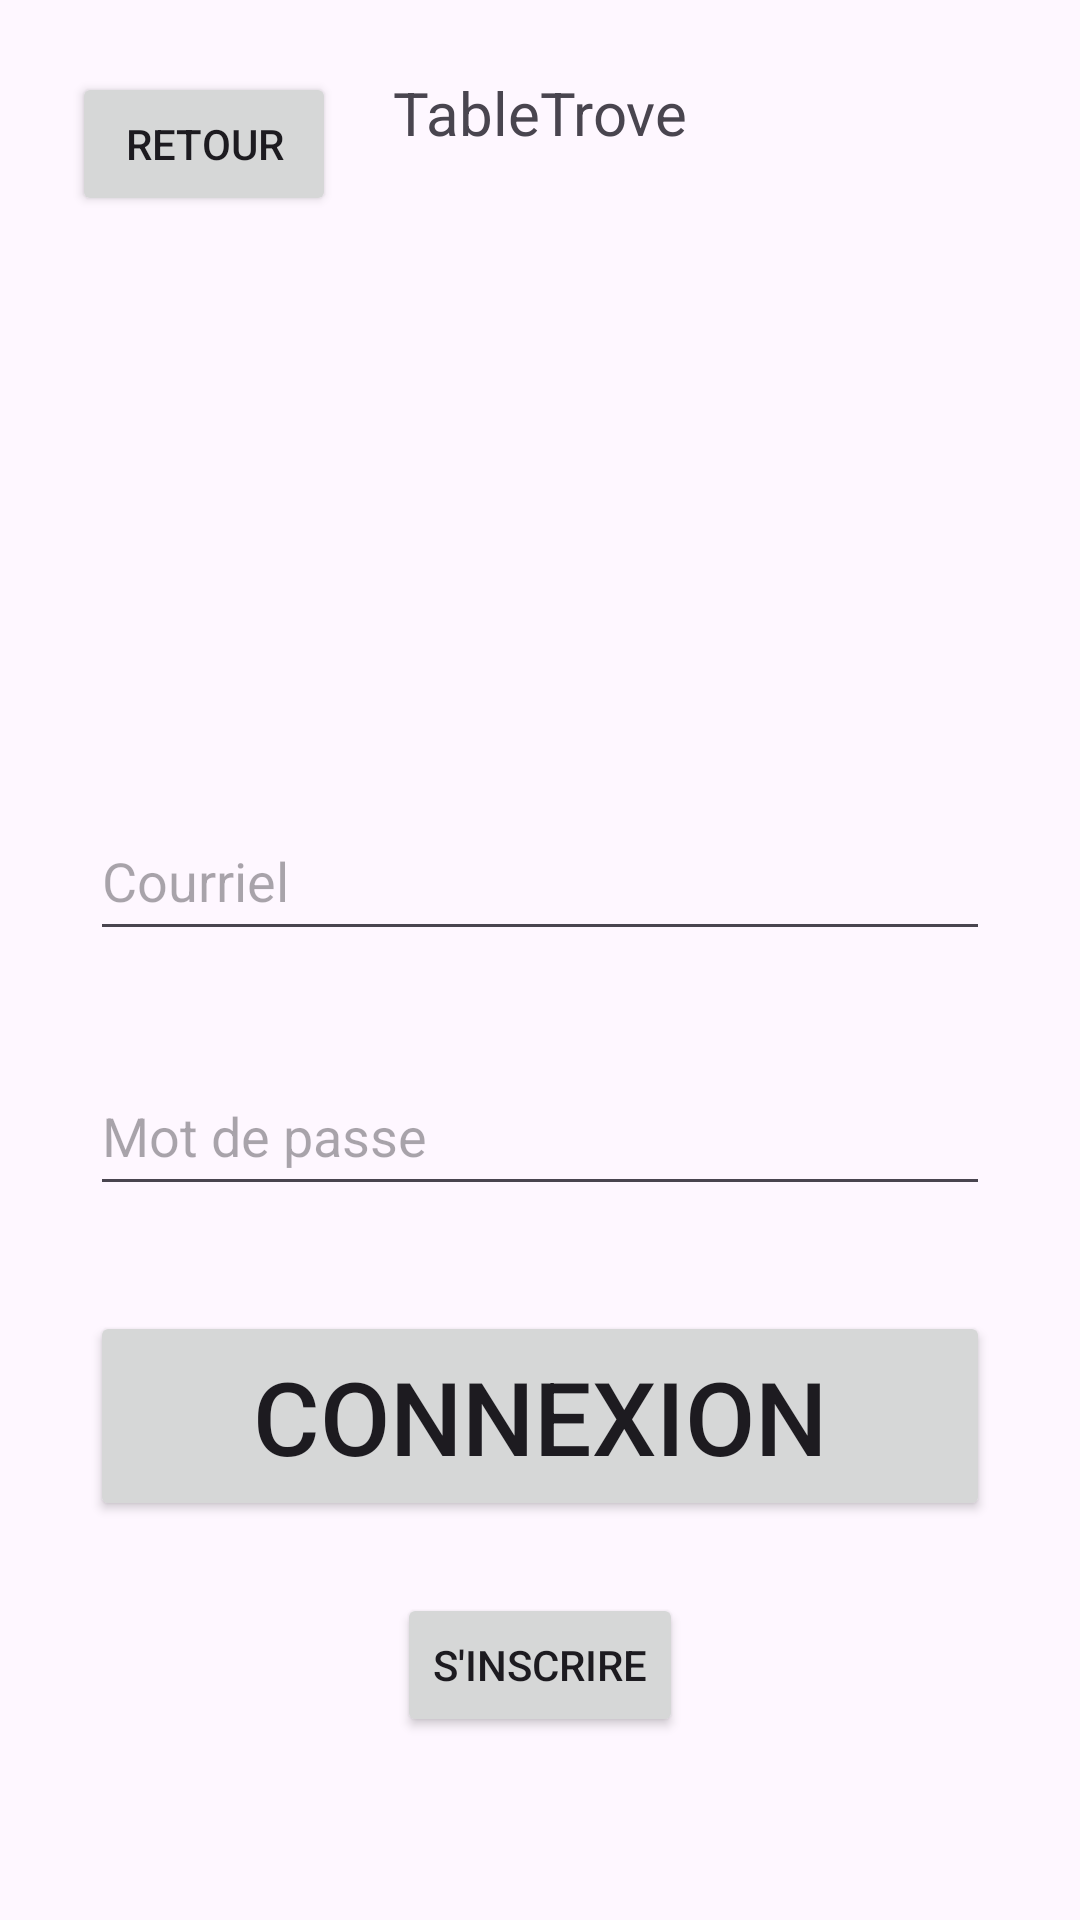

Reconstruct the res/layout file that produces this screen, plus the resources it refers to.
<!-- AndroidManifest.xml: application theme Theme.TableTroveV3 -->
<!-- res/layout/activity_login.xml -->
<?xml version="1.0" encoding="utf-8"?>
<androidx.constraintlayout.widget.ConstraintLayout xmlns:android="http://schemas.android.com/apk/res/android"
    xmlns:app="http://schemas.android.com/apk/res-auto"
    xmlns:tools="http://schemas.android.com/tools"
    android:id="@+id/main"
    android:layout_width="match_parent"
    android:layout_height="match_parent"
    tools:context=".LoginActivity">

    <Button
        android:id="@+id/btnLogin"
        android:layout_width="300dp"
        android:layout_height="70dp"
        android:layout_marginTop="8dp"
        android:text="@string/connexion"
        android:textSize="34sp"
        app:layout_constraintEnd_toEndOf="parent"
        app:layout_constraintStart_toStartOf="parent"
        app:layout_constraintTop_toBottomOf="@+id/tvErreurMdpLogin" />

    <EditText
        android:id="@+id/etLoginMdp"
        android:layout_width="300dp"
        android:layout_height="50dp"
        android:layout_marginTop="8dp"
        android:ems="10"
        android:hint="@string/mdp"
        android:inputType="textPassword"
        app:layout_constraintEnd_toEndOf="@+id/etLoginEmail"
        app:layout_constraintStart_toStartOf="@+id/etLoginEmail"
        app:layout_constraintTop_toBottomOf="@+id/tvErreurEmailLogin" />

    <EditText
        android:id="@+id/etLoginEmail"
        android:layout_width="300dp"
        android:layout_height="50dp"
        android:layout_marginTop="216dp"
        android:ems="10"
        android:hint="@string/email"
        android:inputType="textEmailAddress"
        app:layout_constraintEnd_toEndOf="parent"
        app:layout_constraintStart_toStartOf="parent"
        app:layout_constraintTop_toBottomOf="@+id/tvAppName2" />

    <TextView
        android:id="@+id/tvAppName2"
        android:layout_width="wrap_content"
        android:layout_height="wrap_content"
        android:layout_marginTop="24dp"
        android:text="@string/mobile_app_name"
        android:textSize="20sp"
        app:layout_constraintEnd_toEndOf="parent"
        app:layout_constraintStart_toStartOf="parent"
        app:layout_constraintTop_toTopOf="parent" />

    <Button
        android:id="@+id/btnSeInscrire"
        android:layout_width="wrap_content"
        android:layout_height="wrap_content"
        android:layout_marginTop="24dp"
        android:text="@string/se_inscrire"
        app:layout_constraintEnd_toEndOf="@+id/btnLogin"
        app:layout_constraintStart_toStartOf="@+id/btnLogin"
        app:layout_constraintTop_toBottomOf="@+id/btnLogin" />

    <TextView
        android:id="@+id/tvErreurEmailLogin"
        android:layout_width="300dp"
        android:layout_height="wrap_content"
        android:layout_marginTop="8dp"
        android:text="@string/erreur_email"
        android:textColor="@color/message_erreur"
        android:textStyle="italic"
        app:layout_constraintEnd_toEndOf="@+id/etLoginEmail"
        app:layout_constraintStart_toStartOf="@+id/etLoginEmail"
        app:layout_constraintTop_toBottomOf="@+id/etLoginEmail" />

    <TextView
        android:id="@+id/tvErreurMdpLogin"
        android:layout_width="300dp"
        android:layout_height="wrap_content"
        android:layout_marginTop="8dp"
        android:text="@string/erreur_mdp"
        android:textColor="@color/message_erreur"
        android:textStyle="italic"
        app:layout_constraintEnd_toEndOf="@+id/etLoginMdp"
        app:layout_constraintHorizontal_bias="0.0"
        app:layout_constraintStart_toStartOf="@+id/etLoginMdp"
        app:layout_constraintTop_toBottomOf="@+id/etLoginMdp" />

    <Button
        android:id="@+id/btnRetourLogin"
        android:layout_width="wrap_content"
        android:layout_height="wrap_content"
        android:layout_marginStart="24dp"
        android:text="@string/retour"
        app:layout_constraintStart_toStartOf="parent"
        app:layout_constraintTop_toTopOf="@+id/tvAppName2" />

</androidx.constraintlayout.widget.ConstraintLayout>
<!-- resources referenced by this layout -->
<resources>
  <color name="message_erreur">#B71C1C</color>
  <string name="connexion">CONNEXION</string>
  <string name="email">Courriel</string>
  <string name="erreur_email" />
  <string name="erreur_mdp" />
  <string name="mdp">Mot de passe</string>
  <string name="mobile_app_name">TableTrove</string>
  <string name="retour">Retour</string>
  <string name="se_inscrire">S\'inscrire</string>
  <style name="Theme.TableTroveV3" parent="Base.Theme.TableTroveV3" />
  <style name="Base.Theme.TableTroveV3" parent="Theme.Material3.DayNight.NoActionBar">
          
          
      </style>
</resources>
